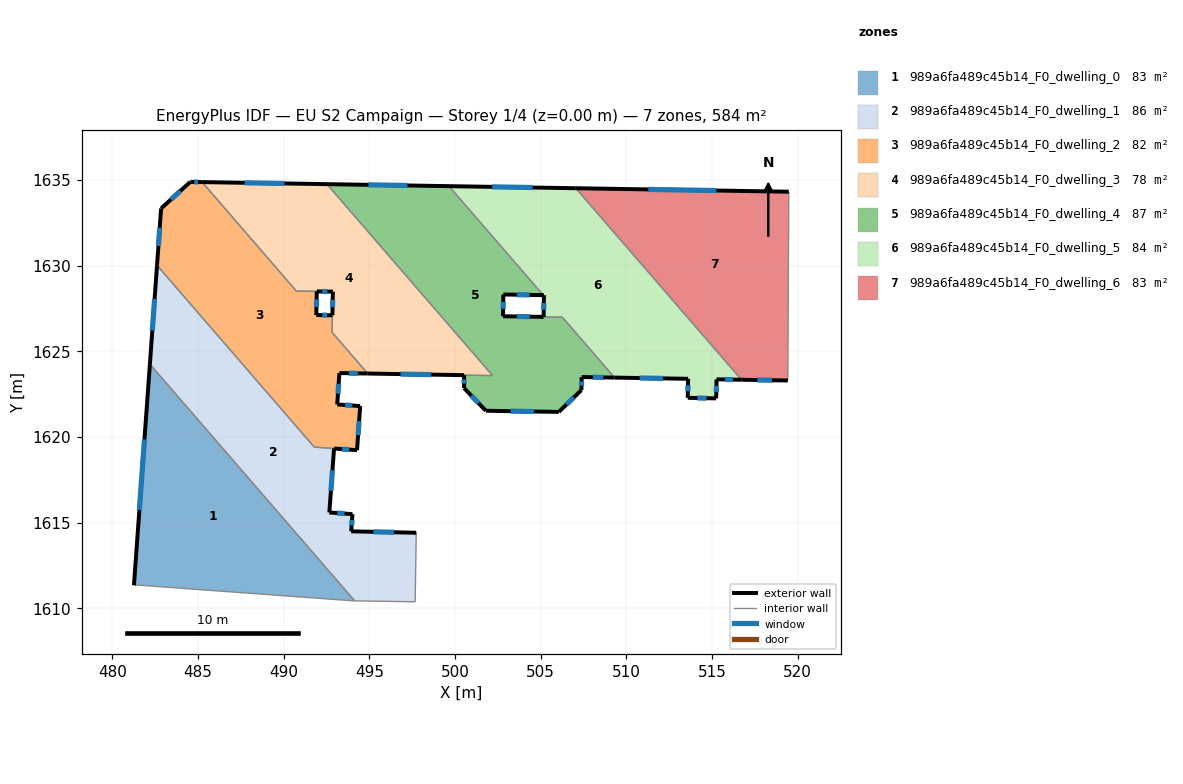
=== STOREY PLAN SPEC (per zone: floor XY polygon, exterior-wall plan segments, windows/doors) ===
zone 1: 989a6fa489c45b14_F0_dwelling_0  (83.4 m²)
  floor: (482.19, 1624.25) (494.14, 1610.43) (494.04, 1610.43) (481.33, 1611.36) (481.26, 1611.34)
  exterior wall: (482.19, 1624.25) – (481.26, 1611.34)  [12.9 m]
    window: (481.87, 1619.86) – (481.57, 1615.73)  [4.0 m²]
  interior walls: 4
zone 2: 989a6fa489c45b14_F0_dwelling_1  (85.6 m²)
  floor: (492.94, 1619.33) (492.66, 1615.59) (494.01, 1615.49) (493.94, 1614.49) (497.74, 1614.41) (497.67, 1610.38) (494.14, 1610.43) (482.19, 1624.25) (482.60, 1630.02) (491.78, 1619.41)
  exterior wall: (494.01, 1615.49) – (492.66, 1615.59)  [1.4 m]
    window: (493.55, 1615.53) – (493.12, 1615.56)  [0.4 m²]
  exterior wall: (493.94, 1614.49) – (494.01, 1615.49)  [1.0 m]
    window: (493.96, 1614.83) – (493.99, 1615.15)  [0.3 m²]
  exterior wall: (497.74, 1614.41) – (493.94, 1614.49)  [3.8 m]
    window: (496.44, 1614.44) – (495.23, 1614.46)  [1.2 m²]
  exterior wall: (482.60, 1630.02) – (482.19, 1624.25)  [5.8 m]
    window: (482.46, 1628.05) – (482.33, 1626.21)  [1.8 m²]
  exterior wall: (492.66, 1615.59) – (492.94, 1619.33)  [3.7 m]
    window: (492.76, 1616.86) – (492.84, 1618.05)  [1.1 m²]
  interior walls: 5
zone 3: 989a6fa489c45b14_F0_dwelling_2  (82.4 m²)
  floor: (491.93, 1628.50) (491.90, 1627.12) (491.95, 1627.12) (492.84, 1627.10) (492.82, 1626.11) (494.90, 1623.70) (493.25, 1623.73) (493.12, 1621.90) (494.46, 1621.80) (494.28, 1619.23) (491.78, 1619.41) (482.60, 1630.02) (482.84, 1633.34) (484.55, 1634.89) (485.24, 1634.88) (490.74, 1628.51)
  exterior wall: (482.84, 1633.34) – (482.60, 1630.02)  [3.3 m]
    window: (482.76, 1632.21) – (482.69, 1631.15)  [1.0 m²]
  exterior wall: (484.55, 1634.89) – (482.84, 1633.34)  [2.3 m]
    window: (483.97, 1634.36) – (483.42, 1633.87)  [0.7 m²]
  exterior wall: (485.24, 1634.88) – (484.55, 1634.89)  [0.7 m]
    window: (485.00, 1634.88) – (484.78, 1634.88)  [0.2 m²]
  exterior wall: (491.90, 1627.12) – (491.93, 1628.50)  [1.4 m]
    window: (491.91, 1627.59) – (491.92, 1628.03)  [0.4 m²]
  exterior wall: (491.95, 1627.12) – (491.90, 1627.12)  [0.0 m]
  exterior wall: (492.84, 1627.10) – (491.95, 1627.12)  [0.9 m]
    window: (492.54, 1627.11) – (492.25, 1627.11)  [0.3 m²]
  exterior wall: (493.25, 1623.73) – (494.90, 1623.70)  [1.7 m]
    window: (493.81, 1623.72) – (494.34, 1623.71)  [0.5 m²]
  exterior wall: (493.12, 1621.90) – (493.25, 1623.73)  [1.8 m]
    window: (493.17, 1622.52) – (493.21, 1623.11)  [0.6 m²]
  exterior wall: (494.46, 1621.80) – (493.12, 1621.90)  [1.3 m]
    window: (494.01, 1621.83) – (493.58, 1621.86)  [0.4 m²]
  exterior wall: (494.28, 1619.23) – (494.46, 1621.80)  [2.6 m]
    window: (494.34, 1620.10) – (494.40, 1620.93)  [0.8 m²]
  exterior wall: (492.94, 1619.33) – (494.28, 1619.23)  [1.3 m]
    window: (493.40, 1619.29) – (493.82, 1619.26)  [0.4 m²]
  interior walls: 6
zone 4: 989a6fa489c45b14_F0_dwelling_3  (77.7 m²)
  floor: (492.52, 1634.76) (502.19, 1623.58) (500.53, 1623.61) (494.90, 1623.70) (492.82, 1626.11) (492.87, 1628.48) (491.93, 1628.50) (490.74, 1628.52) (485.24, 1634.88)
  exterior wall: (491.93, 1628.50) – (492.87, 1628.48)  [0.9 m]
    window: (492.25, 1628.49) – (492.55, 1628.49)  [0.3 m²]
  exterior wall: (492.52, 1634.76) – (485.24, 1634.88)  [7.3 m]
    window: (490.04, 1634.80) – (487.72, 1634.84)  [2.2 m²]
  exterior wall: (494.90, 1623.70) – (500.53, 1623.61)  [5.6 m]
    window: (496.82, 1623.67) – (498.61, 1623.64)  [1.7 m²]
  exterior wall: (492.87, 1628.48) – (492.84, 1627.10)  [1.4 m]
    window: (492.86, 1628.01) – (492.85, 1627.57)  [0.4 m²]
  interior walls: 6
zone 5: 989a6fa489c45b14_F0_dwelling_4  (87.2 m²)
  floor: (505.15, 1628.28) (502.82, 1628.32) (502.80, 1627.04) (506.26, 1626.99) (509.31, 1623.46) (507.39, 1623.50) (507.38, 1622.74) (506.06, 1621.46) (501.80, 1621.53) (500.52, 1622.86) (500.53, 1623.61) (502.19, 1623.58) (492.52, 1634.76) (499.65, 1634.64)
  exterior wall: (507.39, 1623.50) – (509.31, 1623.46)  [1.9 m]
    window: (508.05, 1623.49) – (508.66, 1623.47)  [0.6 m²]
  exterior wall: (507.38, 1622.74) – (507.39, 1623.50)  [0.8 m]
    window: (507.38, 1622.99) – (507.39, 1623.24)  [0.2 m²]
  exterior wall: (506.06, 1621.46) – (507.38, 1622.74)  [1.8 m]
    window: (506.51, 1621.90) – (506.93, 1622.30)  [0.6 m²]
  exterior wall: (501.80, 1621.53) – (506.06, 1621.46)  [4.3 m]
    window: (503.25, 1621.51) – (504.61, 1621.49)  [1.3 m²]
  exterior wall: (500.53, 1622.86) – (501.80, 1621.53)  [1.8 m]
    window: (500.96, 1622.40) – (501.36, 1621.98)  [0.6 m²]
  exterior wall: (500.53, 1623.61) – (500.53, 1622.86)  [0.8 m]
    window: (500.53, 1623.35) – (500.53, 1623.11)  [0.2 m²]
  exterior wall: (499.65, 1634.64) – (492.52, 1634.76)  [7.1 m]
    window: (497.22, 1634.68) – (494.95, 1634.72)  [2.2 m²]
  exterior wall: (502.82, 1628.32) – (505.15, 1628.28)  [2.3 m]
    window: (503.61, 1628.30) – (504.36, 1628.29)  [0.7 m²]
  exterior wall: (502.80, 1627.04) – (502.82, 1628.32)  [1.3 m]
    window: (502.81, 1627.48) – (502.81, 1627.88)  [0.4 m²]
  exterior wall: (505.17, 1627.01) – (502.80, 1627.04)  [2.4 m]
    window: (504.36, 1627.02) – (503.61, 1627.03)  [0.7 m²]
  interior walls: 5
zone 6: 989a6fa489c45b14_F0_dwelling_5  (84.1 m²)
  floor: (507.05, 1634.52) (516.72, 1623.34) (515.26, 1623.36) (515.24, 1622.25) (513.58, 1622.28) (513.60, 1623.39) (509.31, 1623.46) (506.27, 1626.99) (505.17, 1627.01) (505.19, 1628.23) (505.19, 1628.28) (505.15, 1628.28) (499.65, 1634.64)
  exterior wall: (505.19, 1628.28) – (505.19, 1628.23)  [0.0 m]
  exterior wall: (505.15, 1628.28) – (505.19, 1628.28)  [0.0 m]
  exterior wall: (507.05, 1634.52) – (499.65, 1634.64)  [7.4 m]
    window: (504.53, 1634.56) – (502.17, 1634.60)  [2.3 m²]
  exterior wall: (515.26, 1623.36) – (516.72, 1623.34)  [1.5 m]
    window: (515.76, 1623.35) – (516.22, 1623.35)  [0.4 m²]
  exterior wall: (515.24, 1622.25) – (515.26, 1623.36)  [1.1 m]
    window: (515.25, 1622.63) – (515.26, 1622.98)  [0.3 m²]
  exterior wall: (513.58, 1622.28) – (515.24, 1622.25)  [1.7 m]
    window: (514.15, 1622.27) – (514.68, 1622.26)  [0.5 m²]
  exterior wall: (513.60, 1623.39) – (513.58, 1622.28)  [1.1 m]
    window: (513.60, 1623.02) – (513.59, 1622.66)  [0.3 m²]
  exterior wall: (509.31, 1623.46) – (513.60, 1623.39)  [4.3 m]
    window: (510.77, 1623.44) – (512.14, 1623.42)  [1.3 m²]
  exterior wall: (505.19, 1628.23) – (505.17, 1627.01)  [1.2 m]
    window: (505.18, 1627.81) – (505.18, 1627.42)  [0.4 m²]
  interior walls: 4
zone 7: 989a6fa489c45b14_F0_dwelling_6  (83.4 m²)
  floor: (519.48, 1634.31) (519.43, 1623.29) (516.72, 1623.34) (507.05, 1634.52)
  exterior wall: (519.48, 1634.31) – (507.05, 1634.52)  [12.4 m]
    window: (515.25, 1634.38) – (511.28, 1634.45)  [3.8 m²]
  exterior wall: (516.72, 1623.34) – (519.43, 1623.29)  [2.7 m]
    window: (517.64, 1623.32) – (518.50, 1623.31)  [0.8 m²]
  interior walls: 2

=== DERIVED (storey summary) ===
Building: EU S2 Campaign
Storey: 1 of 4  (floor level z = 0.00 m)
Storey gross floor area: 583.9 m²
Zones on this storey: 7
  - 989a6fa489c45b14_F0_dwelling_0: floor 83.4 m²; exterior wall 12.9 m (38.8 m²); 1 window(s) 4.0 m²; WWR 10.2%
  - 989a6fa489c45b14_F0_dwelling_1: floor 85.6 m²; exterior wall 15.7 m (47.1 m²); 5 window(s) 4.8 m²; WWR 10.2%
  - 989a6fa489c45b14_F0_dwelling_2: floor 82.4 m²; exterior wall 17.4 m (52.2 m²); 10 window(s) 5.3 m²; WWR 10.2%
  - 989a6fa489c45b14_F0_dwelling_3: floor 77.7 m²; exterior wall 15.2 m (45.7 m²); 4 window(s) 4.7 m²; WWR 10.2%
  - 989a6fa489c45b14_F0_dwelling_4: floor 87.2 m²; exterior wall 24.5 m (73.4 m²); 10 window(s) 7.5 m²; WWR 10.2%
  - 989a6fa489c45b14_F0_dwelling_5: floor 84.1 m²; exterior wall 18.3 m (55.0 m²); 7 window(s) 5.6 m²; WWR 10.2%
  - 989a6fa489c45b14_F0_dwelling_6: floor 83.4 m²; exterior wall 15.1 m (45.4 m²); 2 window(s) 4.6 m²; WWR 10.2%
Zone adjacency (shared interzone walls):
  - 989a6fa489c45b14_F0_dwelling_0 ↔ 989a6fa489c45b14_F0_dwelling_1
  - 989a6fa489c45b14_F0_dwelling_1 ↔ 989a6fa489c45b14_F0_dwelling_2
  - 989a6fa489c45b14_F0_dwelling_2 ↔ 989a6fa489c45b14_F0_dwelling_3
  - 989a6fa489c45b14_F0_dwelling_3 ↔ 989a6fa489c45b14_F0_dwelling_4
  - 989a6fa489c45b14_F0_dwelling_4 ↔ 989a6fa489c45b14_F0_dwelling_5
  - 989a6fa489c45b14_F0_dwelling_5 ↔ 989a6fa489c45b14_F0_dwelling_6